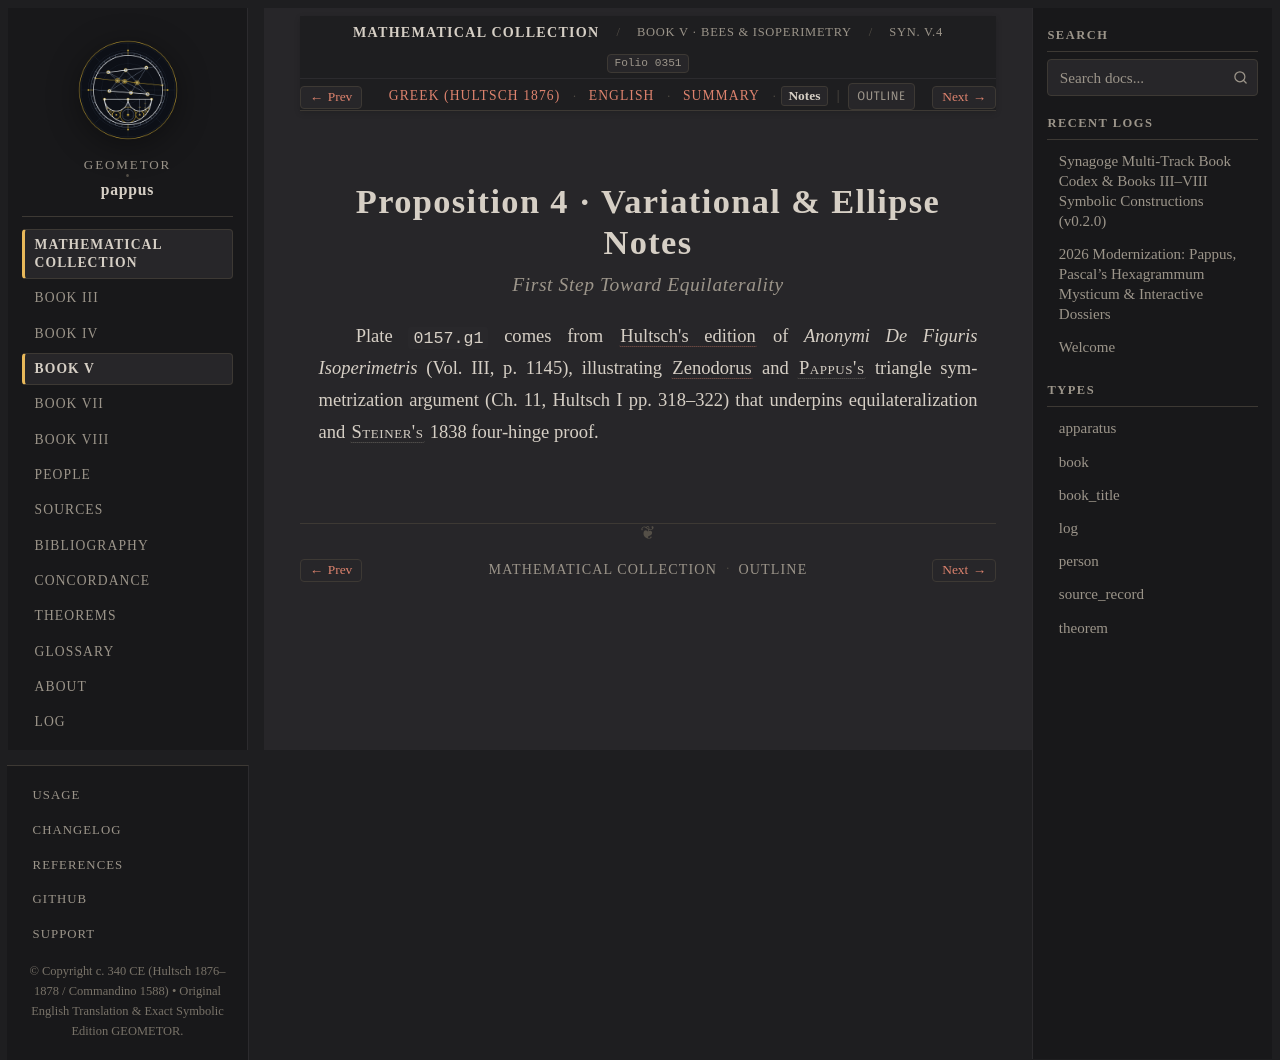

repository: geometor/pappus · page: synagoge/book_05/prop_04_isosceles_extremum/notes.html · generator: sphinx

:order: 5
:layout: book
:type: book
:title: Proposition 4 · Variational & Ellipse Notes
:canonical_id: Syn. V.4.notes
:folio: hultsch_1876_vol1:0351
:tracks: English: index | Greek: el | Summary: summary | Notes: notes

Proposition 4 · Variational & Ellipse Notes
===========================================

.. rubric:: First Step Toward Equilaterality

.. folio:: hultsch_1876_vol1:0351
   :page: 318

Plate ``0157.g1`` comes from :cite:`Hultsch's edition <hultsch-1878>` of *Anonymi De Figuris Isoperimetris* (Vol. III, p. 1145), illustrating :cite:`Zenodorus <zenodorus-isoperimetric>` and :person:`Pappus's <pappus>` triangle symmetrization argument (Ch. 11, Hultsch I pp. 318–322) that underpins equilateralization and :person:`Steiner's <steiner>` 1838 four-hinge proof.
